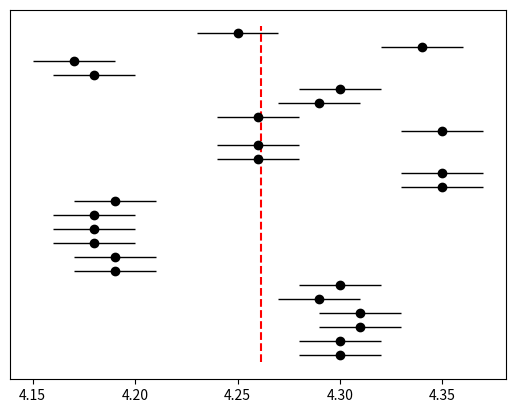

This chart was generated by the following Python code:
import matplotlib.pyplot as plt
import scipy.stats as ss

x = [4.30, 4.30, 4.31, 4.31, 4.29, 4.30, 4.19, 4.19, 4.18, 4.18, 4.18, 4.19, 4.35, 4.35, 4.26, 4.26, 4.35, 4.26,
	 4.29, 4.30, 4.18, 4.17, 4.34, 4.25]
y = [1, 2, 3, 4, 5, 6, 7, 8, 9, 10, 11, 12, 13, 14, 15, 16, 17, 18, 19, 20, 21, 22, 23, 24]

# err = [0.39, 0.39, 0.38, 0.38, 0.40, 0.39, 0.39, 0.40, 0.40, 0.39, 0.40, 0.40, 0.37, 0.37, 0.39, 0.39, 0.37, 0.39,
# 	   0.38, 0.38, 0.38, 0.39, 0.36, 0.38]
mean = sum(x)/len(x)
print(mean)


fig, ax = plt.subplots()
ax.errorbar(x, y, xerr=0.02, color="black", fmt='o', markersize=6, linewidth=1)
ax.vlines(mean, min(y)-0.5, max(y)+0.5, color="r", linestyle="--")
ax.axes.get_yaxis().set_visible(False)

plt.show()